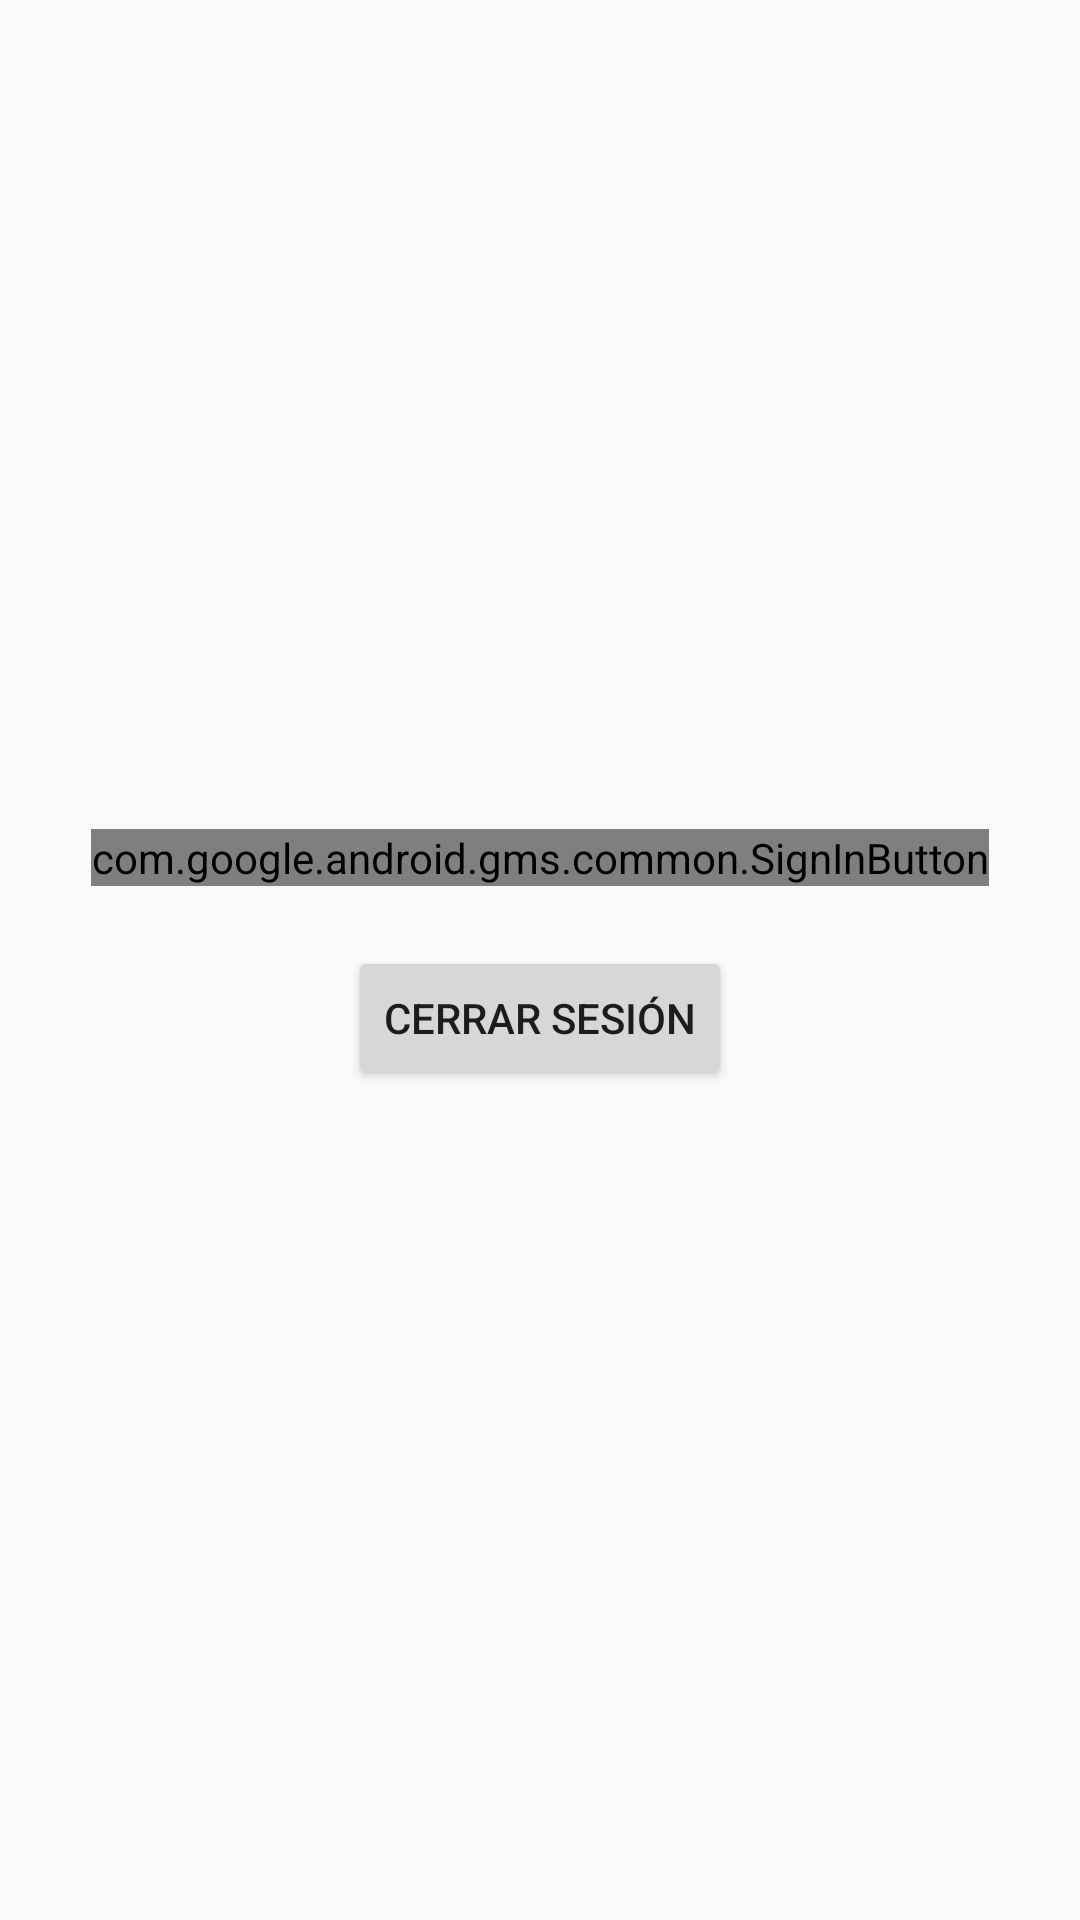

Write the Android layout XML for this screen, with the resource values it uses.
<!-- AndroidManifest.xml: application theme Theme.ControlParental -->
<!-- res/layout/activity_parent_account.xml -->
<?xml version="1.0" encoding="utf-8"?>
<LinearLayout
    xmlns:android="http://schemas.android.com/apk/res/android"
    android:orientation="vertical"
    android:gravity="center"
    android:layout_width="match_parent"
    android:layout_height="match_parent"
    android:padding="16dp">

    
    <com.google.android.gms.common.SignInButton
        android:id="@+id/btnGoogleSignIn"
        android:layout_width="wrap_content"
        android:layout_height="wrap_content" />

    
    <Button
        android:id="@+id/btnSignOut"
        android:text="Cerrar sesión"
        android:layout_width="wrap_content"
        android:layout_height="wrap_content"
        android:layout_marginTop="20dp"/>

</LinearLayout>
<!-- resources referenced by this layout -->
<resources>
  <style name="Theme.ControlParental" parent="Theme.AppCompat.DayNight.DarkActionBar">
          
          <item name="colorPrimary">@color/purple_500</item>
          <item name="colorPrimaryVariant">@color/purple_700</item>
          <item name="colorOnPrimary">@color/white</item>
          
          <item name="colorSecondary">@color/teal_200</item>
          <item name="colorSecondaryVariant">@color/teal_700</item>
          <item name="colorOnSecondary">@color/black</item>
          
          <item name="android:statusBarColor">?attr/colorPrimaryVariant</item>
          
      </style>
  <color name="purple_500">#FF6200EE</color>
  <color name="purple_700">#FF3700B3</color>
  <color name="white">#FFFFFFFF</color>
  <color name="teal_200">#FF03DAC5</color>
  <color name="teal_700">#FF018786</color>
  <color name="black">#FF000000</color>
</resources>
